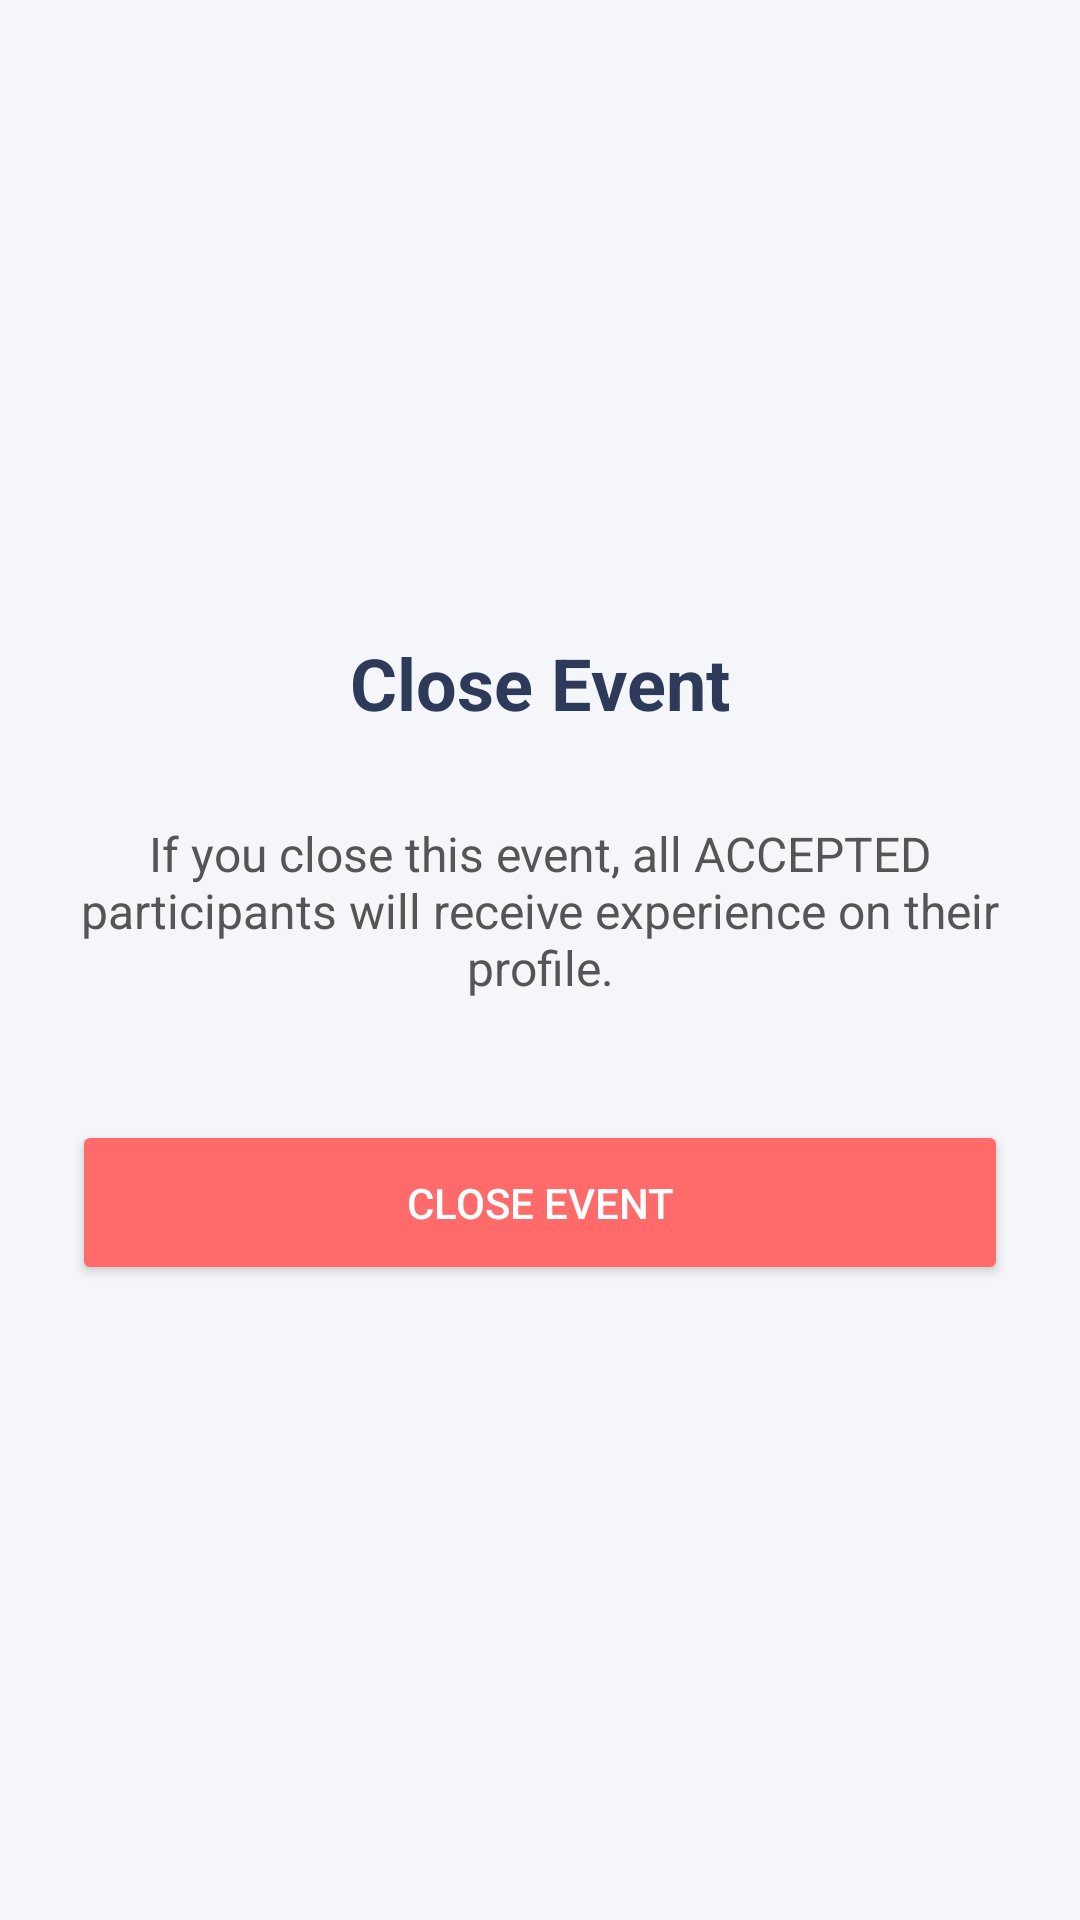

Here is an Android app screen rendered from its layout file. Give the layout XML and the strings, colors and styles it references.
<!-- AndroidManifest.xml: application theme Theme.Univents -->
<!-- res/layout/activity_admin_close_event.xml -->
<?xml version="1.0" encoding="utf-8"?>
<LinearLayout
    xmlns:android="http://schemas.android.com/apk/res/android"
    android:layout_width="match_parent"
    android:layout_height="match_parent"
    android:orientation="vertical"
    android:padding="24dp"
    android:gravity="center"
    android:background="#F4F6FA">

    <TextView
        android:id="@+id/txtCloseEventTitle"
        android:text="Close Event"
        android:textSize="24sp"
        android:textStyle="bold"
        android:layout_marginBottom="30dp"
        android:textColor="#2E3A59"
        android:layout_width="wrap_content"
        android:layout_height="wrap_content"/>

    <TextView
        android:id="@+id/txtCloseEventDesc"
        android:text="If you close this event, all ACCEPTED participants will receive experience on their profile."
        android:textSize="16sp"
        android:textColor="#555"
        android:gravity="center"
        android:layout_marginBottom="40dp"
        android:layout_width="wrap_content"
        android:layout_height="wrap_content"/>

    <Button
        android:id="@+id/btnCloseEvent"
        android:text="Close Event"
        android:layout_width="match_parent"
        android:layout_height="55dp"
        android:backgroundTint="#FF6B6B"
        android:textColor="#FFF"/>

</LinearLayout>
<!-- resources referenced by this layout -->
<resources>
  <style name="Theme.Univents" parent="Base.Theme.Univents" />
  <style name="Base.Theme.Univents" parent="Theme.Material3.DayNight.NoActionBar">
          
          <item name="colorPrimary">@color/pres_blue_dark</item>
          <item name="colorPrimaryVariant">@color/pres_blue_dark</item>
          <item name="colorOnPrimary">@color/pres_white</item>
  
          <item name="colorSecondary">@color/pres_red</item>
          <item name="colorSecondaryVariant">@color/pres_red</item>
          <item name="colorOnSecondary">@color/pres_white</item>
  
          
          <item name="android:statusBarColor">?attr/colorPrimaryVariant</item>
  
          
          <item name="android:colorBackground">@color/pres_grey</item>
  
          
          <item name="shapeAppearanceSmallComponent">@style/ShapeAppearance.App.SmallComponent</item>
          <item name="shapeAppearanceMediumComponent">@style/ShapeAppearance.App.MediumComponent</item>
      </style>
  <color name="pres_blue_dark">#0D2B5B</color>
  <color name="pres_white">#FFFFFF</color>
  <color name="pres_red">#D4242B</color>
  <color name="pres_grey">#F0F2F5</color>
  <style name="ShapeAppearance.App.SmallComponent" parent="ShapeAppearance.Material3.SmallComponent">
          <item name="cornerFamily">rounded</item>
          <item name="cornerSize">8dp</item>
      </style>
  <style name="ShapeAppearance.App.MediumComponent" parent="ShapeAppearance.Material3.MediumComponent">
          <item name="cornerFamily">rounded</item>
          <item name="cornerSize">12dp</item>
      </style>
</resources>
